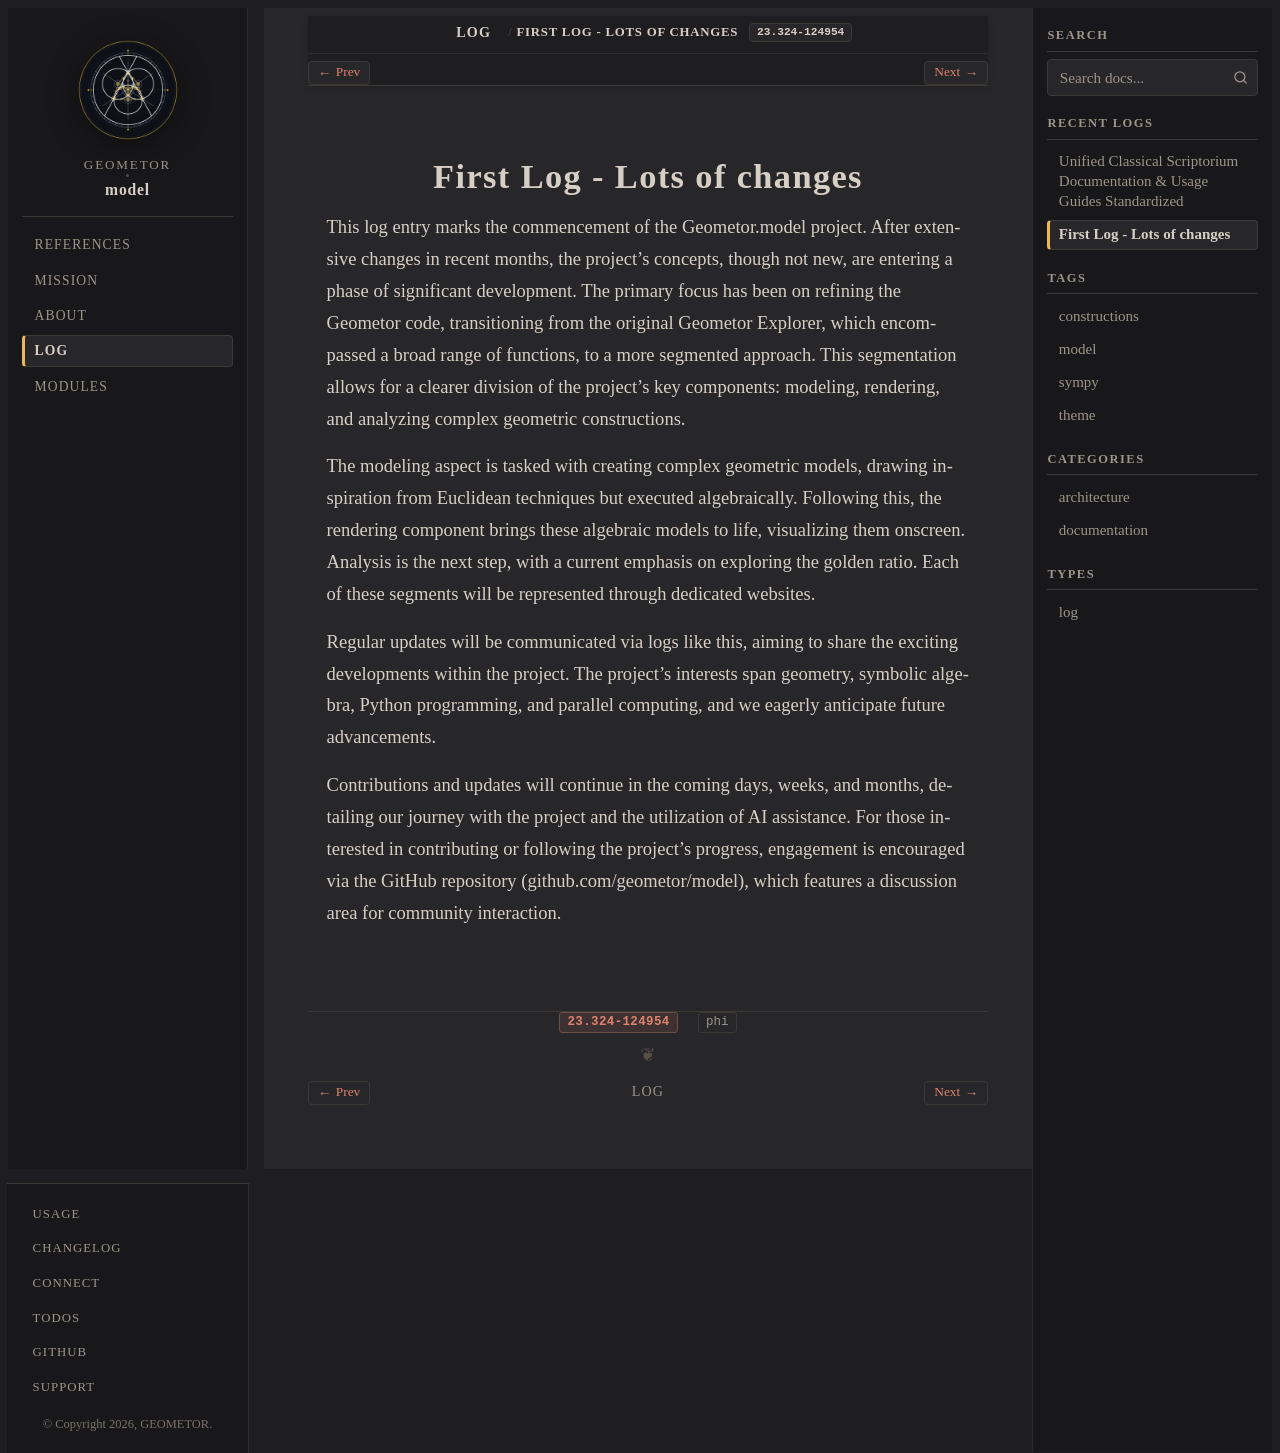

repository: geometor/model · page: log/23.324-124954/index.html · generator: sphinx

:type: log
:date: 23.324-124954
:author: phi

First Log - Lots of changes
===========================


This log entry marks the commencement of the Geometor.model project. After
extensive changes in recent months, the project's concepts, though not new, are
entering a phase of significant development. The primary focus has been on
refining the Geometor code, transitioning from the original Geometor Explorer,
which encompassed a broad range of functions, to a more segmented approach.
This segmentation allows for a clearer division of the project's key
components: modeling, rendering, and analyzing complex geometric constructions.

.. revealjs-section::

The modeling aspect is tasked with creating complex geometric models, drawing
inspiration from Euclidean techniques but executed algebraically. Following
this, the rendering component brings these algebraic models to life,
visualizing them onscreen. Analysis is the next step, with a current emphasis
on exploring the golden ratio. Each of these segments will be represented
through dedicated websites.

.. revealjs-section::

Regular updates will be communicated via logs like this, aiming to share the
exciting developments within the project. The project's interests span
geometry, symbolic algebra, Python programming, and parallel computing, and we
eagerly anticipate future advancements.

Contributions and updates will continue in the coming days, weeks, and months,
detailing our journey with the project and the utilization of AI assistance.
For those interested in contributing or following the project's progress,
engagement is encouraged via the GitHub repository (github.com/geometor/model),
which features a discussion area for community interaction.
